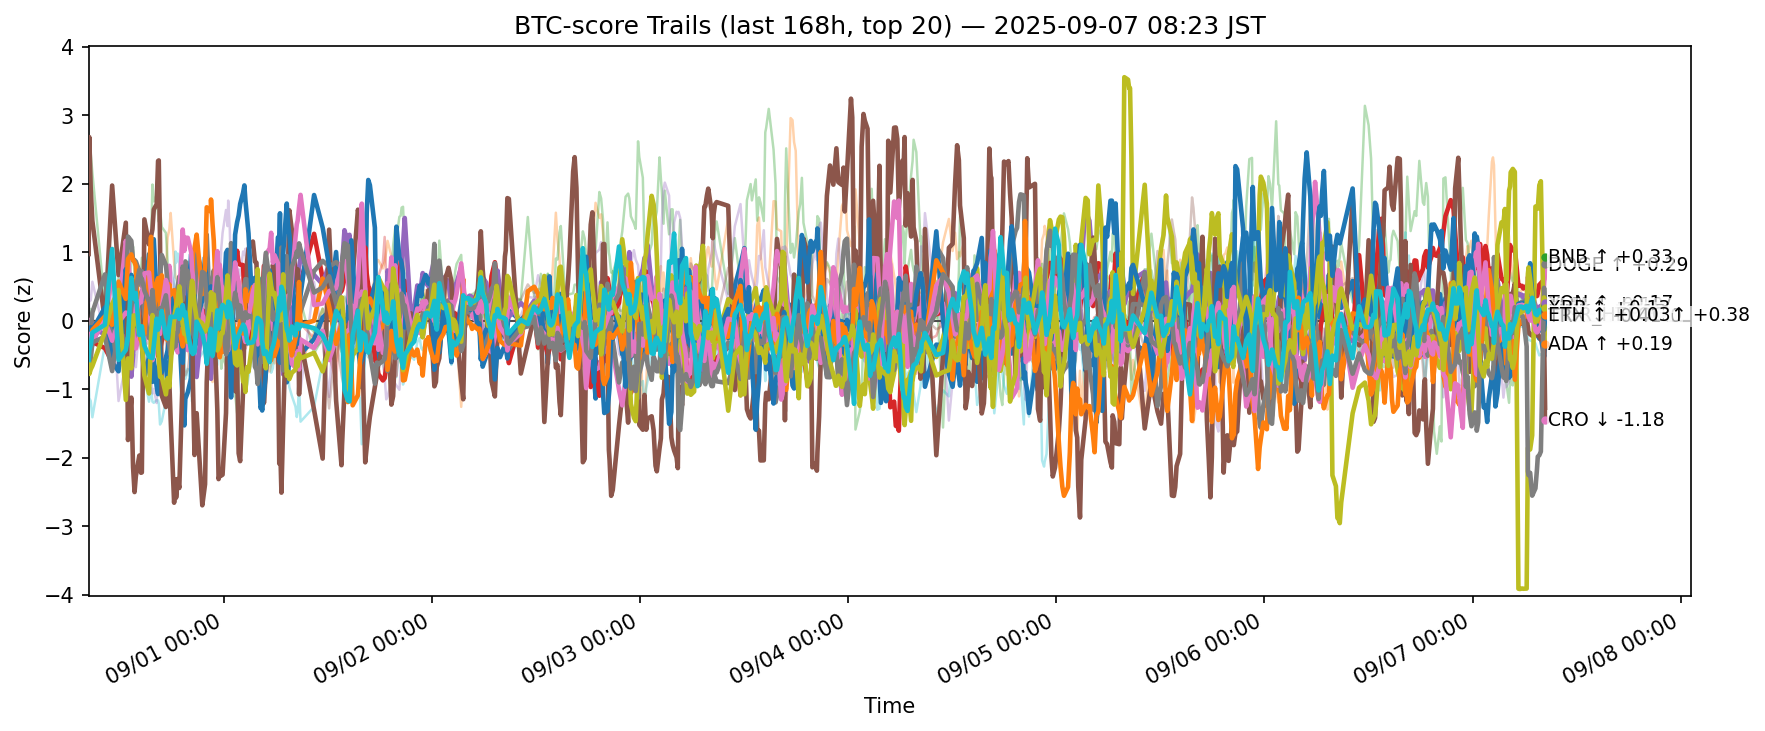

Source data for this figure (header and first rows):
ts, side, symbol, score
2025-08-30 23:25:11.061011+00:00, btc, ADA, -0.1369
2025-08-30 23:25:11.061011+00:00, btc, AVAX, 0.07274
2025-08-30 23:25:11.061011+00:00, btc, BCH, 2.269
2025-08-30 23:25:11.061011+00:00, btc, BNB, -0.1674
2025-08-30 23:25:11.061011+00:00, btc, BTC, -0.5281
2025-08-30 23:25:11.061011+00:00, btc, CRO, 0.9757
2025-08-30 23:25:11.061011+00:00, btc, DOGE, 0.01156
2025-08-30 23:25:11.061011+00:00, btc, ETH, -0.1916
2025-08-30 23:25:11.061011+00:00, btc, HBAR, -0.8289
2025-08-30 23:25:11.061011+00:00, btc, HYPE, -0.3128
2025-08-30 23:25:11.061011+00:00, btc, LINK, -0.2732
2025-08-30 23:25:11.061011+00:00, btc, LTC, 0.2327
2025-08-30 23:25:11.061011+00:00, btc, SHIB, 0.06317
2025-08-30 23:25:11.061011+00:00, btc, SOL, 0.09244
2025-08-30 23:25:11.061011+00:00, btc, SUI, 0.08573
2025-08-30 23:25:11.061011+00:00, btc, TON, -0.2499
2025-08-30 23:25:11.061011+00:00, btc, TRX, -0.5296
2025-08-30 23:25:11.061011+00:00, btc, UNI, 0.549
2025-08-30 23:25:11.061011+00:00, btc, XLM, -0.62
2025-08-30 23:25:11.061011+00:00, btc, XRP, -0.5703
2025-08-30 23:29:31.907832+00:00, btc, ADA, -0.1198
2025-08-30 23:29:31.907832+00:00, btc, AVAX, -0.1085
2025-08-30 23:29:31.907832+00:00, btc, BCH, 1.922
2025-08-30 23:29:31.907832+00:00, btc, BNB, -0.3076
2025-08-30 23:29:31.907832+00:00, btc, BTC, -0.5511
2025-08-30 23:29:31.907832+00:00, btc, CRO, 2.683
2025-08-30 23:29:31.907832+00:00, btc, DOGE, -0.1406
2025-08-30 23:29:31.907832+00:00, btc, ETH, -0.08333
2025-08-30 23:29:31.907832+00:00, btc, HBAR, -1.126
2025-08-30 23:29:31.907832+00:00, btc, HYPE, -0.3606
2025-08-30 23:29:31.907832+00:00, btc, LINK, -0.4522
2025-08-30 23:29:31.907832+00:00, btc, LTC, 0.1169
2025-08-30 23:29:31.907832+00:00, btc, SHIB, -0.002518
2025-08-30 23:29:31.907832+00:00, btc, SOL, 0.3165
2025-08-30 23:29:31.907832+00:00, btc, SUI, 0.007601
2025-08-30 23:29:31.907832+00:00, btc, TON, -0.4634
2025-08-30 23:29:31.907832+00:00, btc, TRX, -0.6585
2025-08-30 23:29:31.907832+00:00, btc, UNI, 0.4766
2025-08-30 23:29:31.907832+00:00, btc, XLM, -0.7744
2025-08-30 23:29:31.907832+00:00, btc, XRP, -0.4305
2025-08-30 23:39:30.017165+00:00, btc, ADA, -0.4443
2025-08-30 23:39:30.017165+00:00, btc, AVAX, -0.0972
2025-08-30 23:39:30.017165+00:00, btc, BCH, 2.438
2025-08-30 23:39:30.017165+00:00, btc, BNB, -0.3051
2025-08-30 23:39:30.017165+00:00, btc, BTC, -0.4033
2025-08-30 23:39:30.017165+00:00, btc, CRO, 1.922
2025-08-30 23:39:30.017165+00:00, btc, DOGE, -0.08794
2025-08-30 23:39:30.017165+00:00, btc, ETH, -0.1456
2025-08-30 23:39:30.017165+00:00, btc, HBAR, -1.171
2025-08-30 23:39:30.017165+00:00, btc, HYPE, -0.09355
2025-08-30 23:39:30.017165+00:00, btc, LINK, -0.3306
2025-08-30 23:39:30.017165+00:00, btc, LTC, 0.1728
2025-08-30 23:39:30.017165+00:00, btc, SHIB, -0.1244
2025-08-30 23:39:30.017165+00:00, btc, SOL, 0.2989
2025-08-30 23:39:30.017165+00:00, btc, SUI, -0.07229
2025-08-30 23:39:30.017165+00:00, btc, TON, -0.1864
2025-08-30 23:39:30.017165+00:00, btc, TRX, -0.5619
2025-08-30 23:39:30.017165+00:00, btc, UNI, 0.1981
2025-08-30 23:39:30.017165+00:00, btc, XLM, -0.7075
2025-08-30 23:39:30.017165+00:00, btc, XRP, -0.3559
... 12,640 more rows
